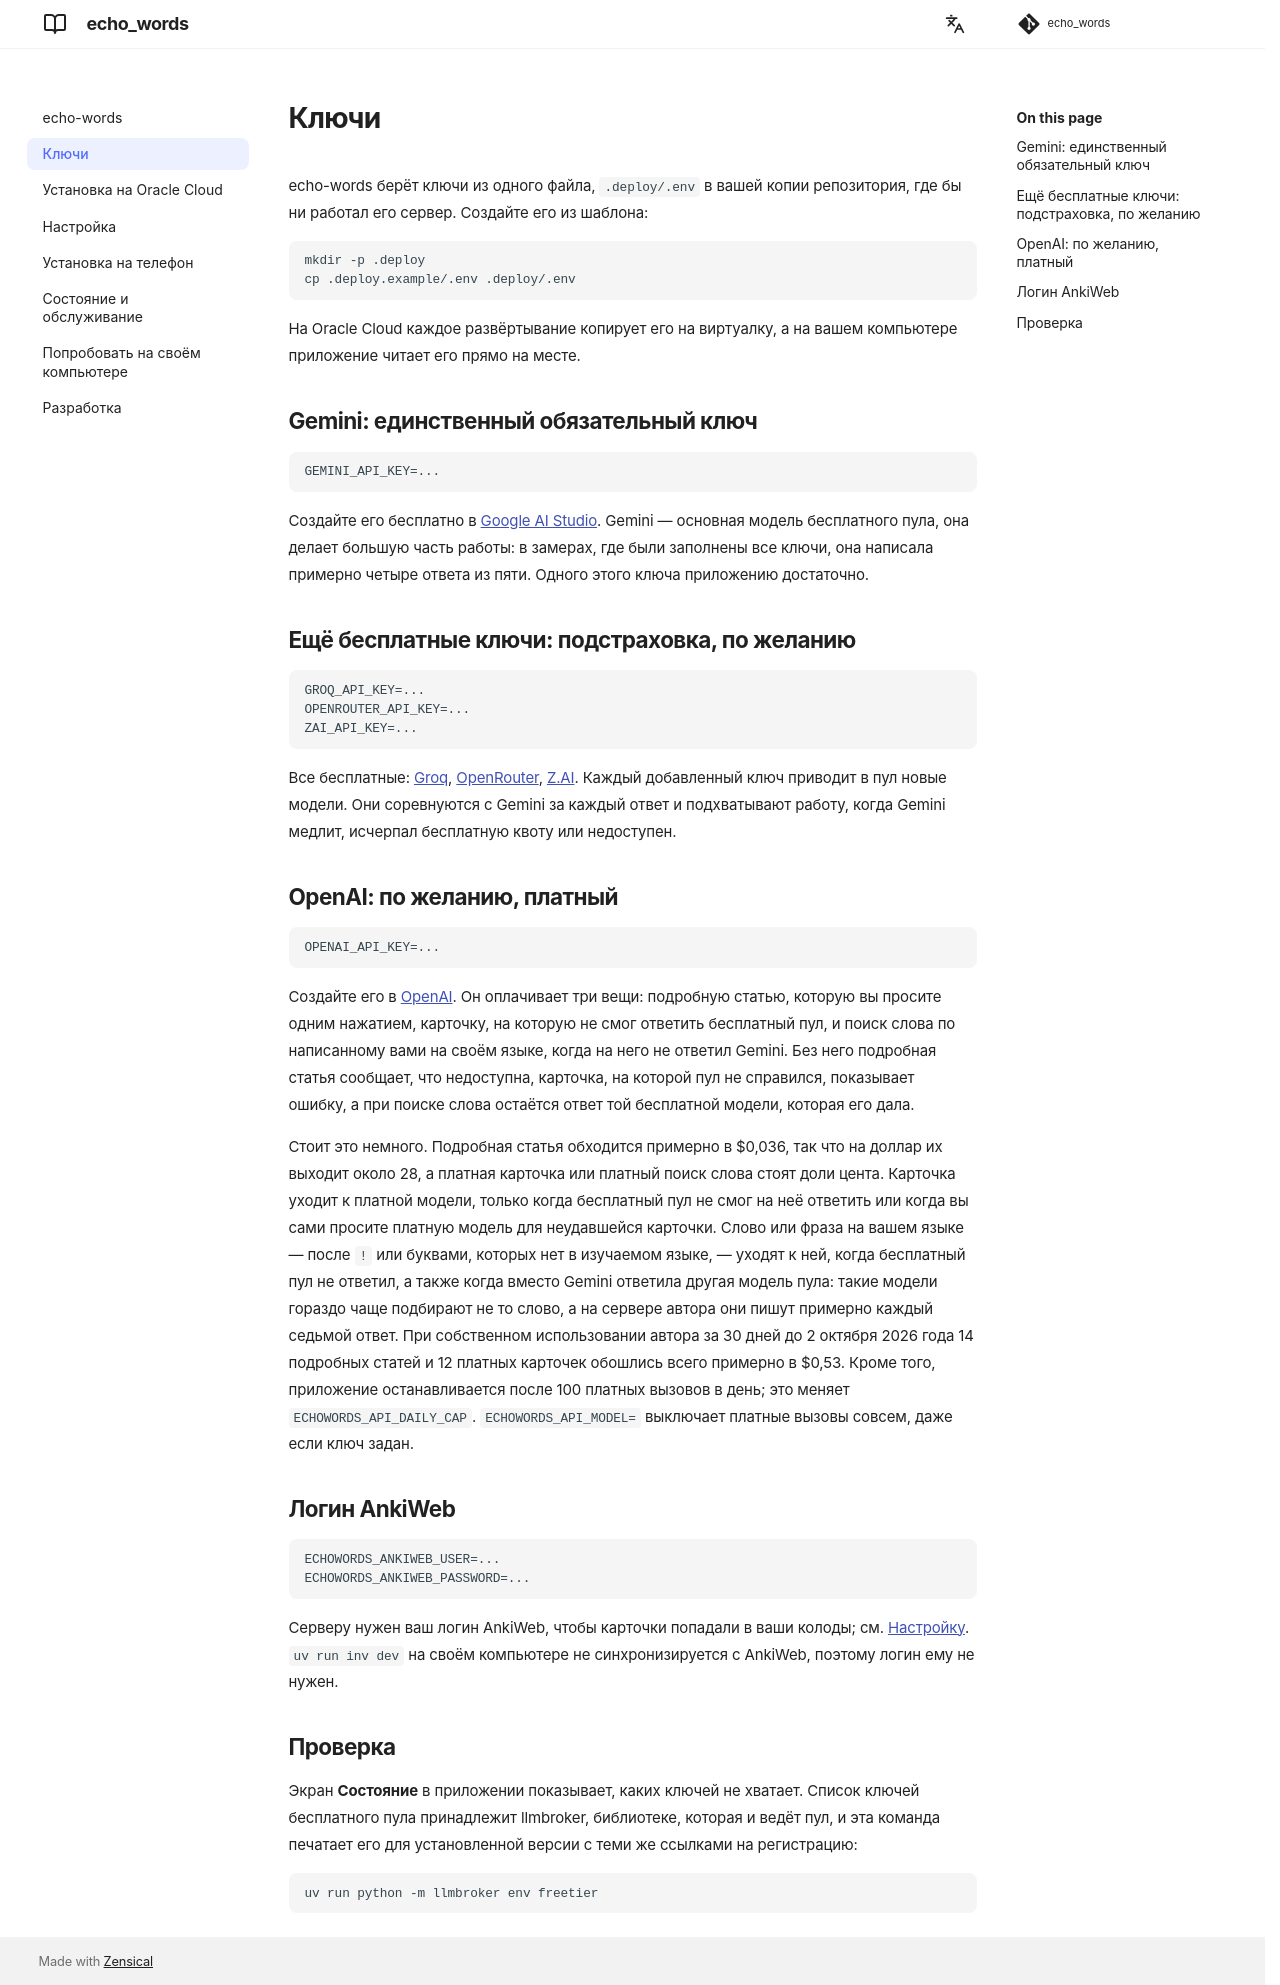

repository: andgineer/echo-words · page: ru/keys/index.html · generator: mkdocs

# Ключи

echo-words берёт ключи из одного файла, `.deploy/.env` в вашей копии
репозитория, где бы ни работал его сервер. Создайте его из шаблона:

```bash
mkdir -p .deploy
cp .deploy.example/.env .deploy/.env
```

На Oracle Cloud каждое развёртывание копирует его на виртуалку, а на вашем
компьютере приложение читает его прямо на месте.

## Gemini: единственный обязательный ключ

```
GEMINI_API_KEY=...
```

Создайте его бесплатно в [Google AI Studio](https://aistudio.google.com/apikey).
Gemini — основная модель бесплатного пула, она делает большую часть работы: в
замерах, где были заполнены все ключи, она написала примерно четыре ответа из
пяти. Одного этого ключа приложению достаточно.

## Ещё бесплатные ключи: подстраховка, по желанию

```
GROQ_API_KEY=...
OPENROUTER_API_KEY=...
ZAI_API_KEY=...
```

Все бесплатные: [Groq](https://console.groq.com/keys),
[OpenRouter](https://openrouter.ai/keys), [Z.AI](https://z.ai/manage-apikey/apikey-list).
Каждый добавленный ключ приводит в пул новые модели. Они соревнуются с Gemini за
каждый ответ и подхватывают работу, когда Gemini медлит, исчерпал бесплатную
квоту или недоступен.

## OpenAI: по желанию, платный

```
OPENAI_API_KEY=...
```

Создайте его в [OpenAI](https://platform.openai.com/api-keys). Он оплачивает три
вещи: подробную статью, которую вы просите одним нажатием, карточку, на которую
не смог ответить бесплатный пул, и поиск слова по написанному вами на своём
языке, когда на него не ответил Gemini. Без него подробная статья сообщает, что
недоступна, карточка, на которой пул не справился, показывает ошибку, а при
поиске слова остаётся ответ той бесплатной модели, которая его дала.

Стоит это немного. Подробная статья обходится примерно в $0,036, так что на
доллар их выходит около 28, а платная карточка или платный поиск слова стоят
доли цента. Карточка уходит к платной модели, только когда бесплатный пул не
смог на неё ответить или когда вы сами просите платную модель для неудавшейся
карточки. Слово или фраза на вашем языке — после `!` или буквами, которых нет в
изучаемом языке, — уходят к ней, когда бесплатный пул не ответил, а также когда
вместо Gemini ответила другая модель пула: такие модели гораздо чаще подбирают
не то слово, а на сервере автора они пишут примерно каждый седьмой ответ. При
собственном использовании автора за 30 дней до 2 октября 2026 года 14 подробных
статей и 12 платных карточек обошлись всего примерно в $0,53. Кроме того,
приложение останавливается после 100 платных вызовов в день; это меняет
`ECHOWORDS_API_DAILY_CAP`. `ECHOWORDS_API_MODEL=` выключает платные вызовы
совсем, даже если ключ задан.

## Логин AnkiWeb

```
ECHOWORDS_ANKIWEB_USER=...
ECHOWORDS_ANKIWEB_PASSWORD=...
```

Серверу нужен ваш логин AnkiWeb, чтобы карточки попадали в ваши колоды; см.
[Настройку](configuration.md#ankiweb). `uv run inv dev` на своём компьютере не
синхронизируется с AnkiWeb, поэтому логин ему не нужен.

## Проверка

Экран **Состояние** в приложении показывает, каких ключей не хватает. Список
ключей бесплатного пула принадлежит llmbroker, библиотеке, которая и ведёт пул,
и эта команда печатает его для установленной версии с теми же ссылками на
регистрацию:

```bash
uv run python -m llmbroker env freetier
```
